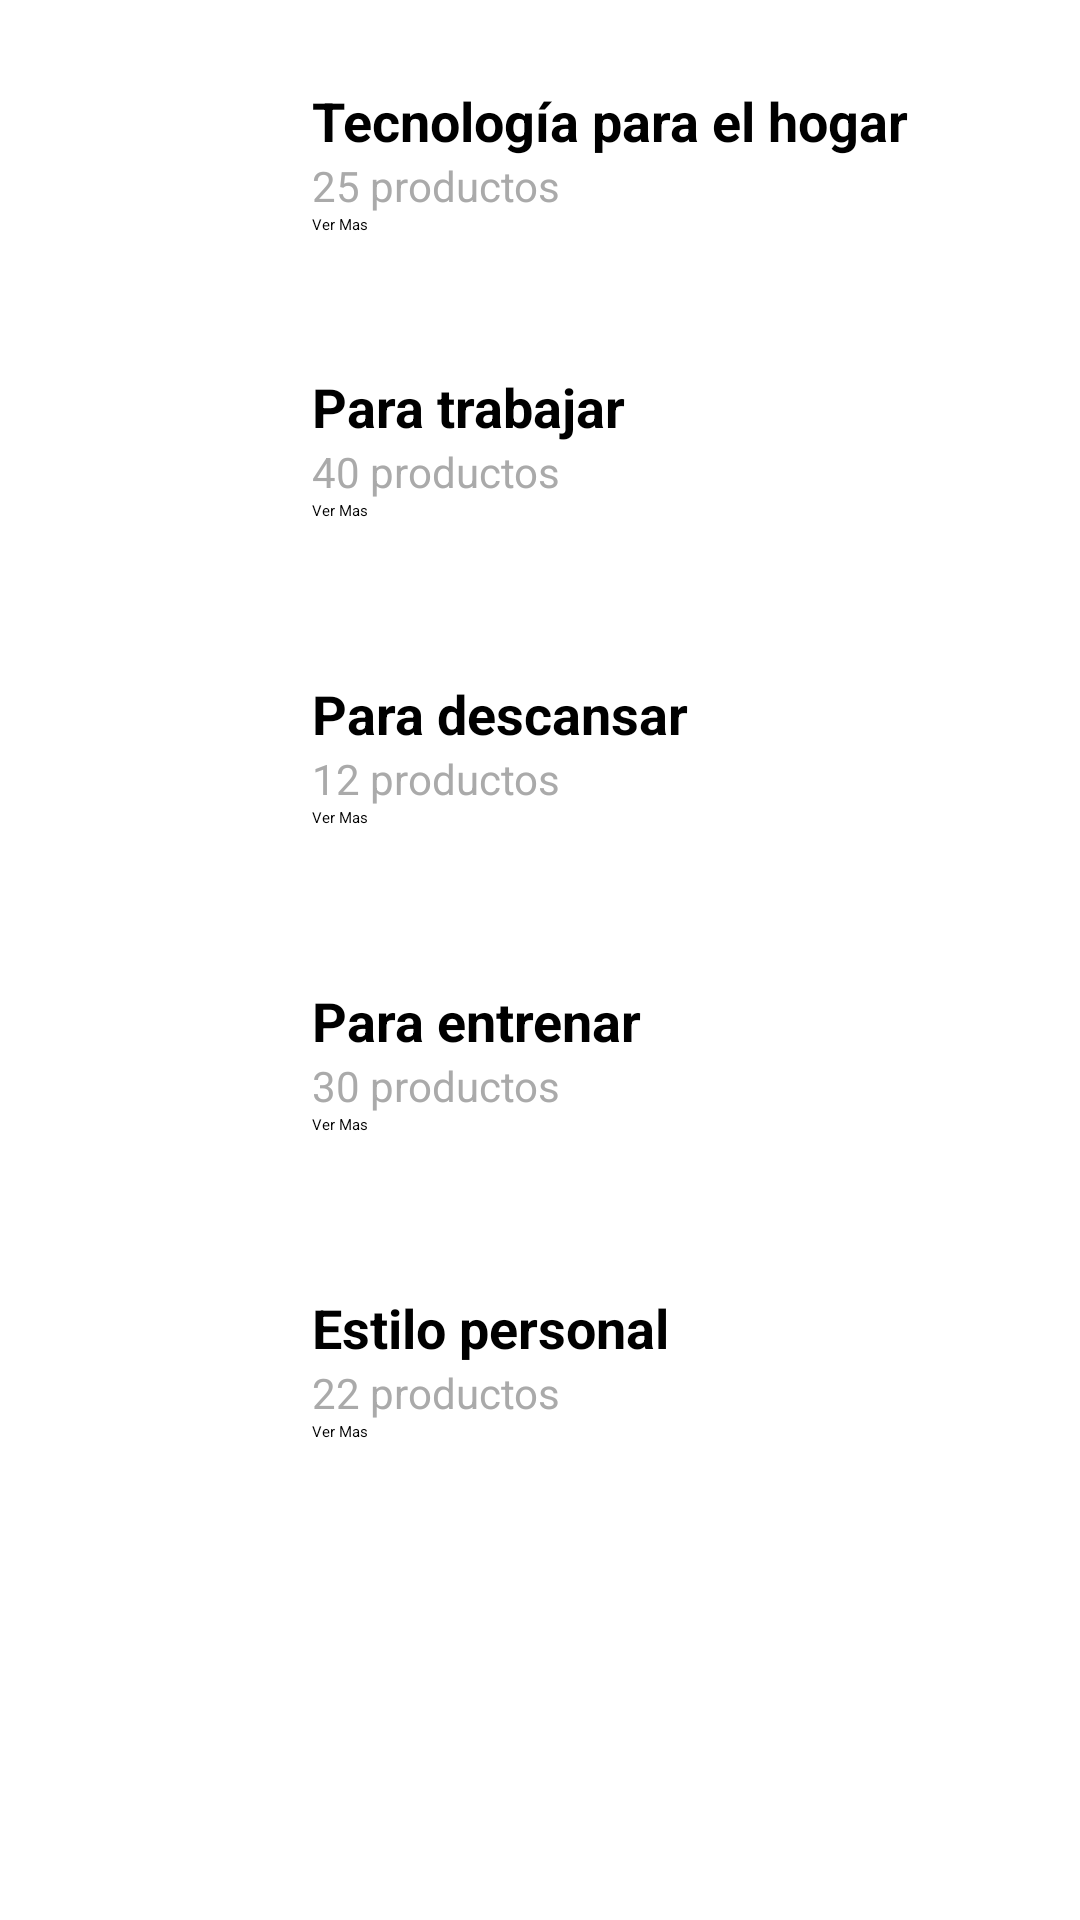

Layout XML and referenced resources for this Android screen:
<!-- AndroidManifest.xml: application theme Theme.Taller2 -->
<!-- res/layout/fragment_categorias.xml -->
<?xml version="1.0" encoding="utf-8"?>
<LinearLayout
    xmlns:android="http://schemas.android.com/apk/res/android"
    xmlns:app="http://schemas.android.com/apk/res-auto"
    android:layout_width="match_parent"
    android:layout_height="match_parent"
    android:orientation="vertical"
    android:padding="16dp">

    
    <LinearLayout
        android:layout_width="match_parent"
        android:layout_height="wrap_content"
        android:orientation="horizontal"
        android:padding="12dp"
        android:layout_marginBottom="10dp"
        android:elevation="2dp">

        <ImageView
            android:id="@+id/imgCtElectronica"
            app:srcCompat="@drawable/alexa"
            android:layout_width="60dp"
            android:layout_height="60dp"
            android:scaleType="centerCrop"
            android:layout_marginEnd="16dp" />

        <LinearLayout
            android:layout_width="0dp"
            android:layout_height="wrap_content"
            android:layout_weight="1"
            android:orientation="vertical">

            <TextView
                android:id="@+id/txtNombreCategoria1"
                android:layout_width="wrap_content"
                android:layout_height="wrap_content"
                android:text="Tecnología para el hogar"
                android:textStyle="bold"
                android:textSize="18sp" />

            <TextView
                android:id="@+id/txtCantidadProductos1"
                android:layout_width="wrap_content"
                android:layout_height="wrap_content"
                android:text="25 productos"
                android:textColor="@android:color/darker_gray"
                android:textSize="14sp" />

            <Button
                android:id="@+id/More_button_Electronica"
                android:layout_width="60dp"
                android:layout_height="18dp"

                android:text="Ver Mas" />
        </LinearLayout>

    </LinearLayout>

    
    <LinearLayout
        android:layout_width="match_parent"
        android:layout_height="wrap_content"
        android:orientation="horizontal"
        android:padding="12dp"
        android:layout_marginBottom="10dp"
        android:elevation="2dp">

        <ImageView
            android:id="@+id/imgCategoria2"
            android:layout_width="60dp"
            android:layout_height="60dp"
            android:scaleType="centerCrop"
            app:srcCompat="@drawable/para_trabajar"
            android:layout_marginEnd="16dp"/>

        <LinearLayout
            android:layout_width="0dp"
            android:layout_height="wrap_content"
            android:layout_weight="1"
            android:orientation="vertical">

            <TextView
                android:id="@+id/txtNombreCategoria2"
                android:layout_width="wrap_content"
                android:layout_height="wrap_content"
                android:text="Para trabajar"
                android:textStyle="bold"
                android:textSize="18sp" />

            <TextView
                android:id="@+id/txtCantidadProductos2"
                android:layout_width="wrap_content"
                android:layout_height="wrap_content"
                android:text="40 productos"
                android:textColor="@android:color/darker_gray"
                android:textSize="14sp" />

            <Button
                android:id="@+id/More_button_Ropa"
                android:layout_width="60dp"
                android:layout_height="25dp"
                android:text="Ver Mas"
                />
        </LinearLayout>

    </LinearLayout>

    
    <LinearLayout
        android:layout_width="match_parent"
        android:layout_height="wrap_content"
        android:orientation="horizontal"
        android:padding="12dp"
        android:layout_marginBottom="10dp"
        android:elevation="2dp">

        <ImageView
            android:id="@+id/imgCategoria3"
            android:layout_width="60dp"
            android:layout_height="60dp"
            android:scaleType="centerCrop"
            app:srcCompat="@drawable/descansar"
            android:layout_marginEnd="16dp" />

        <LinearLayout
            android:layout_width="0dp"
            android:layout_height="wrap_content"
            android:layout_weight="1"
            android:orientation="vertical">

            <TextView
                android:id="@+id/txtNombreCategoria3"
                android:layout_width="wrap_content"
                android:layout_height="wrap_content"
                android:text="Para descansar"
                android:textStyle="bold"
                android:textSize="18sp" />

            <TextView
                android:id="@+id/txtCantidadProductos3"
                android:layout_width="wrap_content"
                android:layout_height="wrap_content"
                android:text="12 productos"
                android:textColor="@android:color/darker_gray"
                android:textSize="14sp" />

            <Button
                android:id="@+id/More_button_Hogar"
                android:layout_width="60dp"
                android:layout_height="25dp"
                android:text="Ver Mas"
                />
        </LinearLayout>

    </LinearLayout>

    
    <LinearLayout
        android:layout_width="match_parent"
        android:layout_height="wrap_content"
        android:orientation="horizontal"
        android:padding="12dp"
        android:layout_marginBottom="10dp"
        android:elevation="2dp">

        <ImageView
            android:id="@+id/imgCategoria4"
            android:layout_width="60dp"
            android:layout_height="60dp"
            android:scaleType="centerCrop"
            app:srcCompat="@drawable/entrenar"
            android:layout_marginEnd="16dp" />

        <LinearLayout
            android:layout_width="0dp"
            android:layout_height="wrap_content"
            android:layout_weight="1"
            android:orientation="vertical">

            <TextView
                android:id="@+id/txtNombreCategoria4"
                android:layout_width="wrap_content"
                android:layout_height="wrap_content"
                android:text="Para entrenar"
                android:textStyle="bold"
                android:textSize="18sp" />

            <TextView
                android:id="@+id/txtCantidadProductos4"
                android:layout_width="wrap_content"
                android:layout_height="wrap_content"
                android:text="30 productos"
                android:textColor="@android:color/darker_gray"
                android:textSize="14sp" />

            <Button
                android:id="@+id/More_button_Deportes"
                android:layout_width="60dp"
                android:layout_height="25dp"
                android:text="Ver Mas"
                />
        </LinearLayout>

    </LinearLayout>

    
    <LinearLayout
        android:layout_width="match_parent"
        android:layout_height="wrap_content"
        android:orientation="horizontal"
        android:padding="12dp"
        android:layout_marginBottom="10dp"
        android:elevation="2dp">

        <ImageView
            android:id="@+id/imgCategoria5"
            android:layout_width="60dp"
            android:layout_height="60dp"
            android:scaleType="centerCrop"
            app:srcCompat="@drawable/personal"
            android:layout_marginEnd="16dp" />

        <LinearLayout
            android:layout_width="0dp"
            android:layout_height="wrap_content"
            android:layout_weight="1"
            android:orientation="vertical">

            <TextView
                android:id="@+id/txtNombreCategoria5"
                android:layout_width="wrap_content"
                android:layout_height="wrap_content"
                android:text="Estilo personal"
                android:textStyle="bold"
                android:textSize="18sp" />

            <TextView
                android:id="@+id/txtCantidadProductos5"
                android:layout_width="wrap_content"
                android:layout_height="wrap_content"
                android:text="22 productos"
                android:textColor="@android:color/darker_gray"
                android:textSize="14sp" />

            <Button
                android:id="@+id/More_button_Accesorios"
                android:layout_width="60dp"
                android:layout_height="25dp"
                android:text="Ver Mas"
                />
        </LinearLayout>

    </LinearLayout>

</LinearLayout>
<!-- resources referenced by this layout -->
<resources>
  <!-- drawable alexa (drawable) -->
  <?xml version="1.0" encoding="utf-8"?>
  <shape xmlns:android="http://schemas.android.com/apk/res/android"
      android:shape="rectangle">
  
      <solid android:color="@color/Morado_parcial" />
      <corners android:radius="4dp" />
      <size
          android:width="60dp"
          android:height="60dp" />
  
  </shape>
  <!-- drawable descansar (drawable) -->
  <?xml version="1.0" encoding="utf-8"?>
  <shape xmlns:android="http://schemas.android.com/apk/res/android"
      android:shape="rectangle">
  
      <solid android:color="@color/Negro" />
      <corners android:radius="4dp" />
      <size
          android:width="60dp"
          android:height="60dp" />
  
  </shape>
  <!-- drawable entrenar (drawable) -->
  <?xml version="1.0" encoding="utf-8"?>
  <shape xmlns:android="http://schemas.android.com/apk/res/android"
      android:shape="rectangle">
  
      <solid android:color="@color/Verde" />
      <corners android:radius="4dp" />
      <size
          android:width="60dp"
          android:height="60dp" />
  
  </shape>
  <!-- drawable para_trabajar (drawable) -->
  <?xml version="1.0" encoding="utf-8"?>
  <shape xmlns:android="http://schemas.android.com/apk/res/android"
      android:shape="rectangle">
  
      <solid android:color="@color/azul_oscuro_parcial" />
      <corners android:radius="4dp" />
      <size
          android:width="60dp"
          android:height="60dp" />
  
  </shape>
  <!-- drawable personal (drawable) -->
  <?xml version="1.0" encoding="utf-8"?>
  <shape xmlns:android="http://schemas.android.com/apk/res/android"
      android:shape="rectangle">
  
      <solid android:color="@color/Ciani" />
      <corners android:radius="4dp" />
      <size
          android:width="60dp"
          android:height="60dp" />
  
  </shape>
  <color name="Morado_parcial">#793DA8</color>
  <color name="Negro">#000000</color>
  <color name="Verde">#B3F306</color>
  <color name="azul_oscuro_parcial">#3E34C1</color>
  <color name="Ciani">#00FFFF</color>
</resources>
